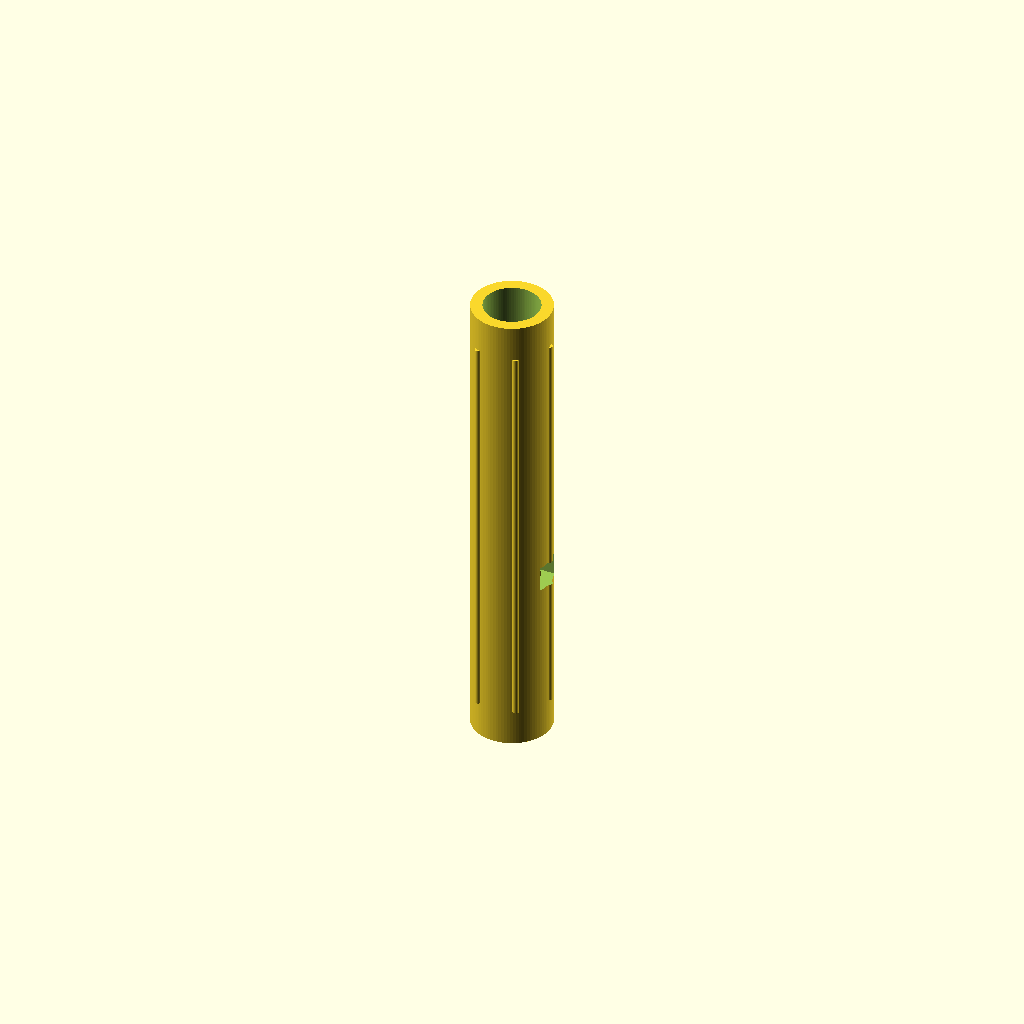
Cell 1: rendered with the file's own defaults.
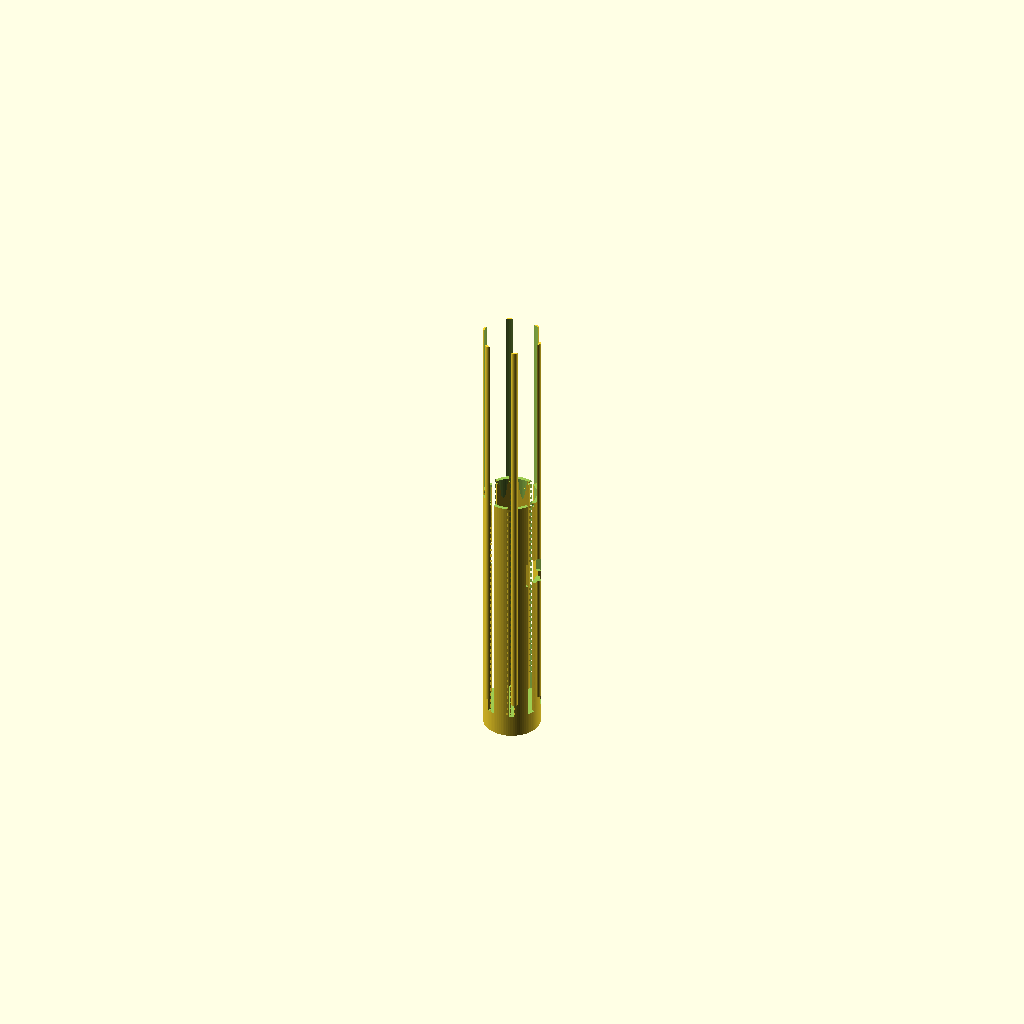
Cell 2: SHELL_WALL = 0 (everything else at default).
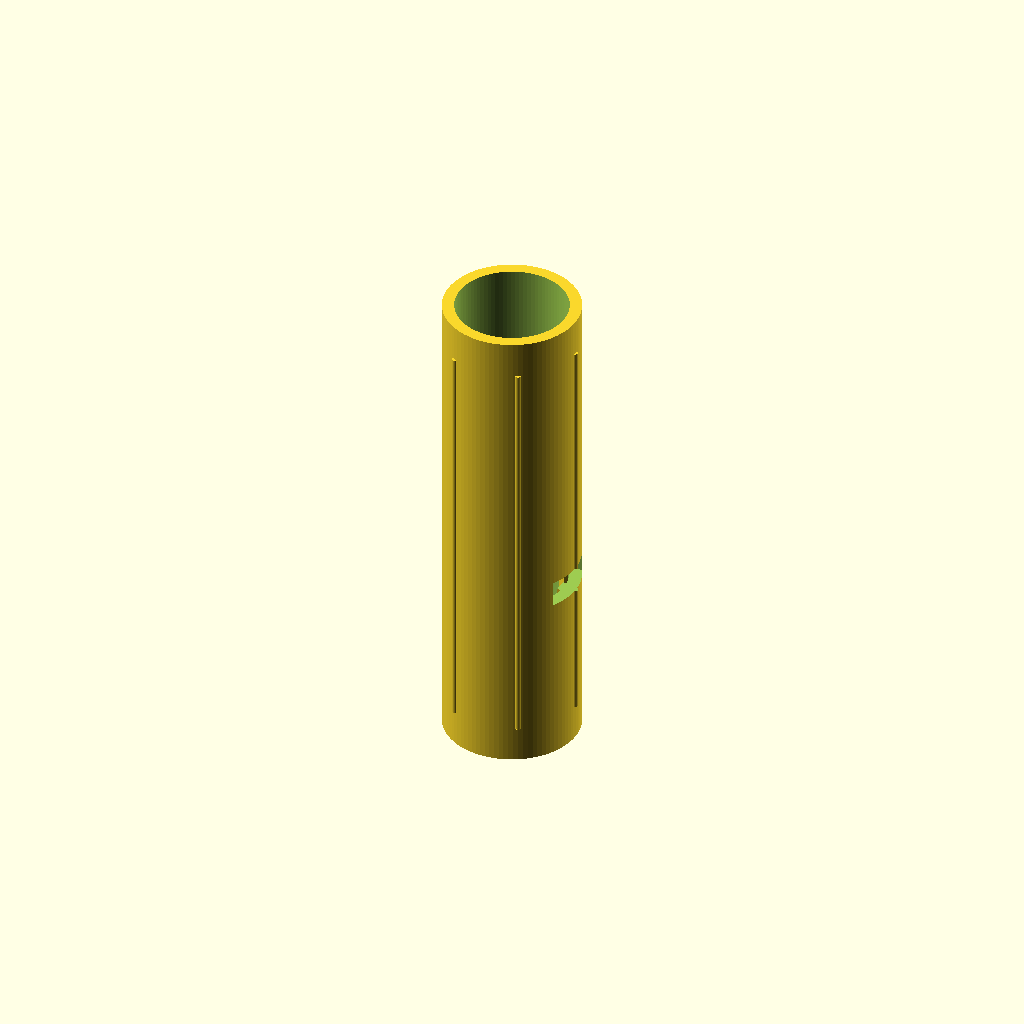
Cell 3: the same model with BATTERY_DIAMETER = 21.
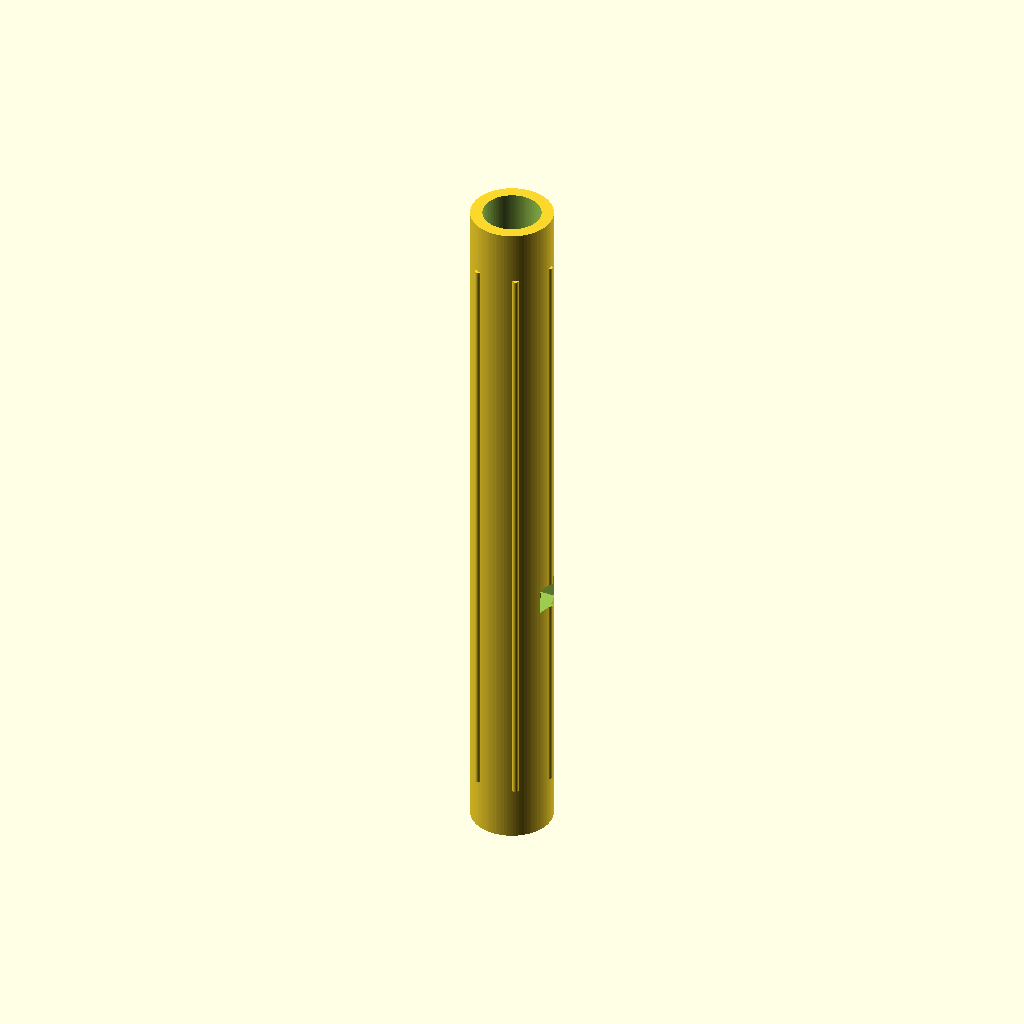
Cell 4: the same model with RESERVOIR_LENGTH = 84.
All cells are drawn from one camera (rotation 55°, 0°, 25°, orthographic, colour scheme Cornfield), so only the parameter changes between them.
The OpenSCAD source (sovereign-family-infrastructure/maker-utility88/example-business-model/mkx-business-solutions/mkx-vape-core/vape_shell.scad):
// Matrix Biomimetic Utilities - Parametric Reclaimable MKX Vape Enclosure
// Version 2.3.0-Production Core | Flow-Insulated, Clog-Free Mechanical Blueprint

// ============================================================================
// 🏛️ MASTER COMPONENT MATRIX (Optimized for standard 350mAh lithium micro-cells)
// ============================================================================
BATTERY_DIAMETER = 10.5;   // Outer diameter allocation for battery cell (mm)
RESERVOIR_LENGTH = 42.0;   // Length of the internal oil cartridge chamber (mm)
SHELL_WALL = 2.4;          // Thickened to 2.4mm to completely block Z-axis chemical seeping [1.1]

// ============================================================================
// 📐 RECONCILIATION & TOLERANCE ARRAYS (Compensates for 1.4% ASA Contraction)
// ============================================================================
CORE_RADIUS_INNER = (BATTERY_DIAMETER / 2) + 0.15; 
TOTAL_SHELL_RADIUS = CORE_RADIUS_INNER + SHELL_WALL;
TOTAL_LENGTH = RESERVOIR_LENGTH + 52.0; 

$fn = 90; // Production resolution curvature factor

module MKX_Production_Vape_Shell() {
    difference() {
        union() {
            // 1. PRIMARY AIRFRAME CHASSIS ENCLOSURE
            cylinder(h=TOTAL_LENGTH, r=TOTAL_SHELL_RADIUS, center=true);
            
            // Vertical 0.6mm Citrus Exocarp micro-ridges to absorb drop energy
            for (rib = [0 : 60 : 359]) {
                rotate([0, 0, rib])
                    translate([TOTAL_SHELL_RADIUS - 0.1, 0, 0])
                        cylinder(h=TOTAL_LENGTH * 0.85, r=0.6, center=true);
            }
        }
        
        // 2. INTERNAL VERTICAL VENTILATION CHANNELS (Clog-Free Thermal Dissipation)
        // Replaces complex 2mm honeycomb nodes with smooth, continuous 1.2mm vertical slots.
        // This allows flawless, retraction-free toolpath tracks to prevent extruder heat creep.
        translate([0, 0, -TOTAL_LENGTH * 0.18]) {
            difference() {
                cylinder(h=TOTAL_LENGTH * 0.55, r=CORE_RADIUS_INNER, center=true);
                
                for (slot = [0 : 45 : 359]) {
                    rotate([0, 0, slot])
                        translate([CORE_RADIUS_INNER - 0.2, 0, 0])
                            cube([1.2, 2.5, TOTAL_LENGTH], center=true);
                }
            }
        }
            
        // 3. UPPER CONCENTRATE RESERVOIR INGESTION TUNNEL
        translate([0, 0, TOTAL_LENGTH * 0.28])
            cylinder(h=RESERVOIR_LENGTH + 2, r=CORE_RADIUS_INNER + 0.1, center=true);
            
        // 4. TAPERED CONICAL AIRWAY VENT (Anti-Capillary Condensation Drain)
        // Replaces sharp baleen ridges with a smooth, 1.5-degree internal continuous taper.
        // Airflow changes force oil vapor droplets to run back down away from the user naturally.
        translate([0, 0, TOTAL_LENGTH * 0.15])
            cylinder(h=TOTAL_LENGTH * 0.3, r1=CORE_RADIUS_INNER - 0.8, r2=CORE_RADIUS_INNER - 0.2, center=true);
            
        // 5. QUICK-RELEASE COMPONENT EXTRACTION WINDOW
        translate([0, 0, -TOTAL_LENGTH * 0.12])
            cube([TOTAL_SHELL_RADIUS * 2.4, BATTERY_DIAMETER * 0.6, 5.0], center=true);
            
        // 6. LIZARD-SKIN CAPILLARY SEEP DAMS
        translate([0, 0, TOTAL_LENGTH * 0.04]) {
            rotate_extrude()
                translate([TOTAL_SHELL_RADIUS - 0.4, 0, 0])
                    circle(r=0.3, $fn=12);
        }
            
        // Threaded Base Charging Entry Port
        translate([0, 0, (-TOTAL_LENGTH / 2) - 1])
            cylinder(h=8.0, r=4.1, center=true);
    }
    
    // Integrated Glue-Free Mechanical Locking Connector
    translate([0, 0, TOTAL_LENGTH * 0.04])
        Snap_Lock_Retention_Ring();
}

module Snap_Lock_Retention_Ring() {
    difference() {
        cylinder(h=2.5, r=TOTAL_SHELL_RADIUS - 0.05, center=true);
        cylinder(h=4.0, r=CORE_RADIUS_INNER + 0.3, center=true);
        cube([TOTAL_SHELL_RADIUS * 2, 0.8, 5.0], center=true);
    }
}

MKX_Production_Vape_Shell();
Customizer parameters (derived from the source; name, type, default, range or options):
BATTERY_DIAMETER: number, default 10.5
RESERVOIR_LENGTH: number, default 42
SHELL_WALL: number, default 2.4, range 0 to 1.1
